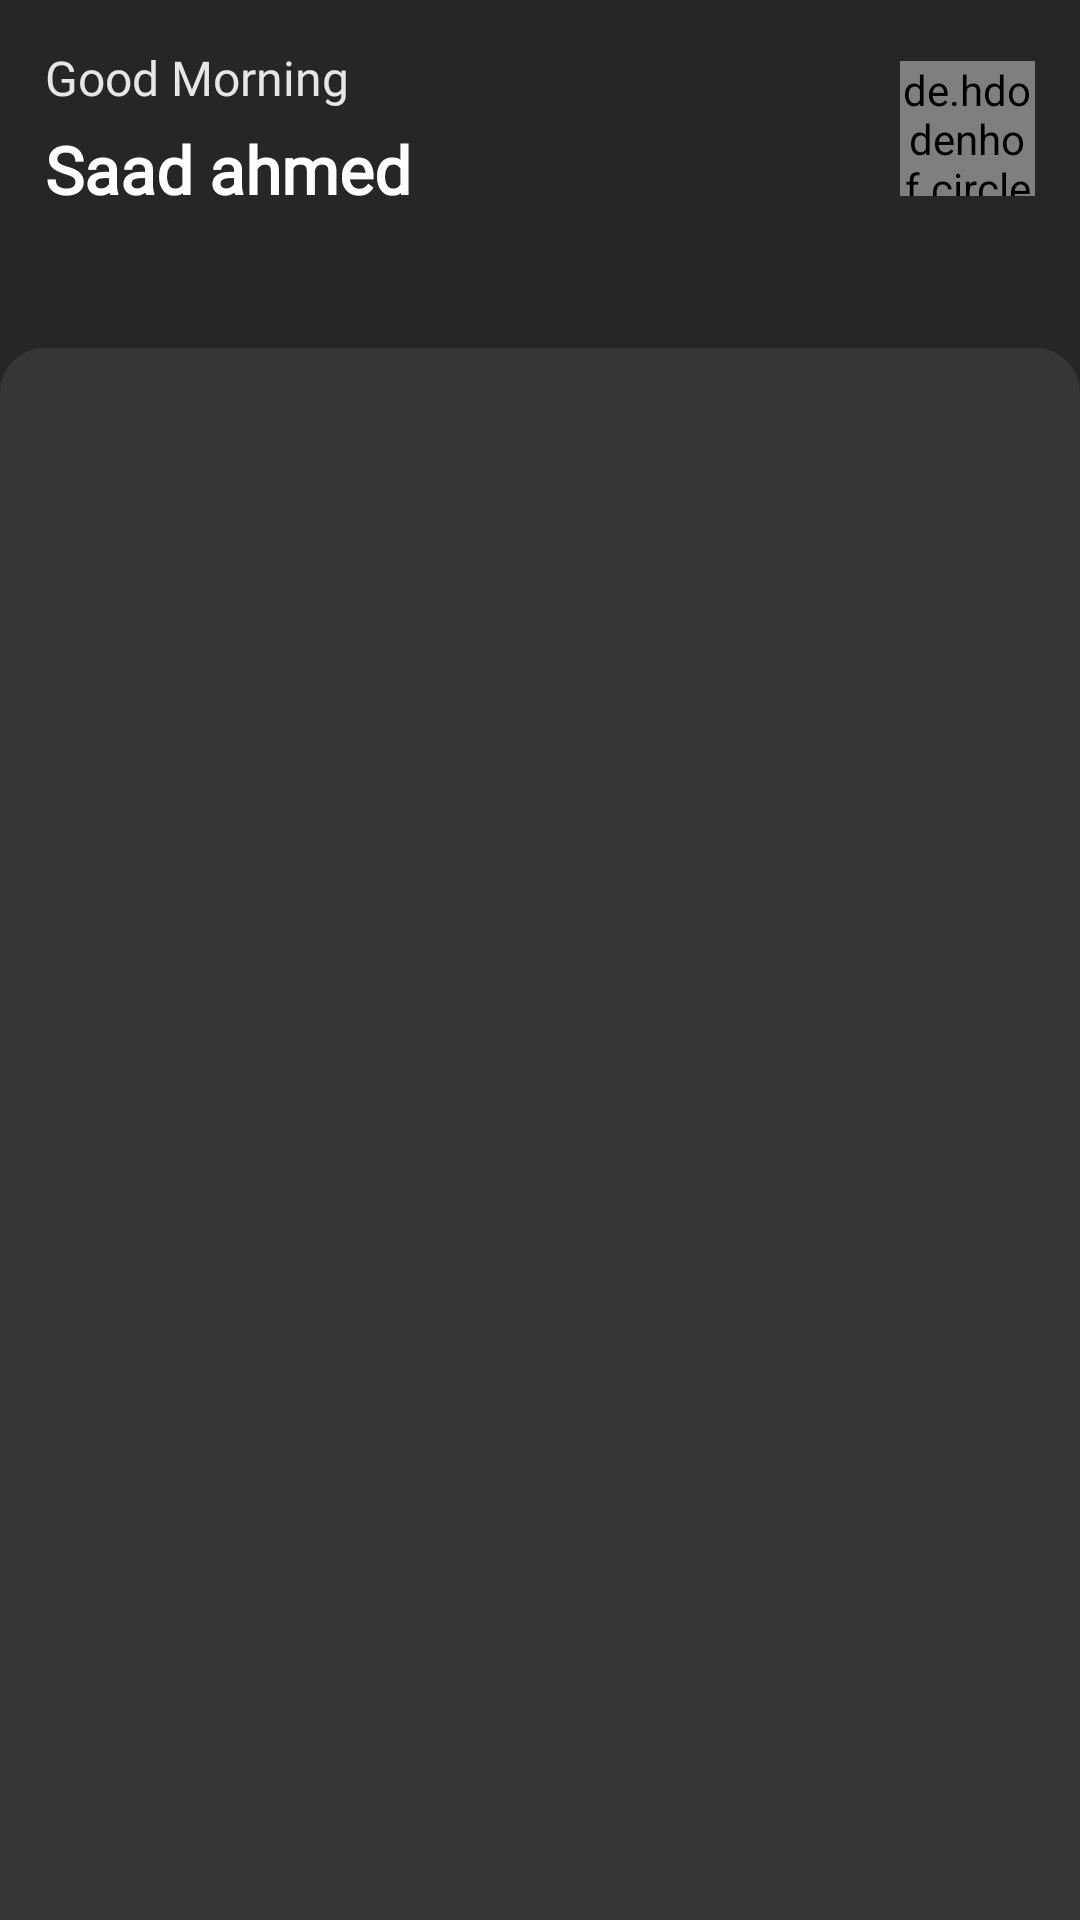

Layout XML and referenced resources for this Android screen:
<!-- AndroidManifest.xml: application theme Theme.Eirmon -->
<!-- res/layout/fragment_home.xml -->
<?xml version="1.0" encoding="utf-8"?>
<FrameLayout xmlns:android="http://schemas.android.com/apk/res/android"
    xmlns:tools="http://schemas.android.com/tools"
    android:layout_width="match_parent"
    android:layout_height="match_parent"
    android:background="@color/background"
    tools:context=".view.fragment.HomeFragment">

    <LinearLayout
        android:layout_width="match_parent"
        android:layout_height="match_parent"
        android:orientation="vertical">

        <RelativeLayout
            android:layout_width="match_parent"
            android:layout_height="wrap_content"
            android:padding="@dimen/size_15">

            <TextView
                android:id="@+id/greeting"
                android:layout_width="wrap_content"
                android:layout_height="wrap_content"
                android:fontFamily="@font/varela"
                android:textColor="@color/colorLightGrey"
                android:textSize="@dimen/small_text"
                android:text="Good Morning"/>

            <TextView
                android:id="@+id/name"
                android:layout_width="wrap_content"
                android:layout_height="wrap_content"
                android:layout_marginTop="@dimen/size_5"
                android:fontFamily="@font/varela"
                android:layout_below="@id/greeting"
                android:textColor="@color/colorWhite"
                android:textStyle="bold"
                android:textSize="@dimen/semi_medium_text"
                android:text="Saad ahmed"/>

            <de.hdodenhof.circleimageview.CircleImageView
                android:id="@+id/profile_picture"
                android:layout_width="@dimen/size_45"
                android:layout_height="@dimen/size_45"
                android:layout_alignParentEnd="true"
                android:layout_centerVertical="true"
                android:scaleType="centerCrop"
                android:src="@drawable/profile" />

        </RelativeLayout>

        <androidx.recyclerview.widget.RecyclerView
            android:id="@+id/users_recycler_view"
            android:layout_width="match_parent"
            android:layout_height="wrap_content"
            android:layout_marginTop="@dimen/size_5"/>

        <LinearLayout
            android:layout_width="match_parent"
            android:layout_height="match_parent"
            android:background="@drawable/bg_chat_list_15"
            android:layout_marginTop="@dimen/size_25"
            android:orientation="vertical">

            <androidx.recyclerview.widget.RecyclerView
                android:id="@+id/chats_recycler_view"
                android:layout_width="match_parent"
                android:layout_height="match_parent"/>

        </LinearLayout>

    </LinearLayout>

</FrameLayout>
<!-- resources referenced by this layout -->
<resources>
  <color name="background">#262627</color>
  <color name="colorLightGrey">#E6E6E6</color>
  <color name="colorWhite">#FFFFFF</color>
  <dimen name="semi_medium_text">22sp</dimen>
  <dimen name="size_15">15dp</dimen>
  <dimen name="size_25">25dp</dimen>
  <dimen name="size_45">45dp</dimen>
  <dimen name="size_5">5dp</dimen>
  <dimen name="small_text">16sp</dimen>
  <!-- drawable bg_chat_list_15 (drawable) -->
  <?xml version="1.0" encoding="utf-8"?>
  <shape xmlns:android="http://schemas.android.com/apk/res/android"
      android:shape="rectangle">
  
      <solid android:color="@color/colorDarkGrey" />
      <corners
          android:topLeftRadius="@dimen/size_15"
          android:topRightRadius="@dimen/size_15" />
  
  </shape>
  <!-- drawable profile: png bitmap (drawable, 40589 bytes) -->
  <style name="Theme.Eirmon" parent="Theme.MaterialComponents.DayNight.NoActionBar">
          
          <item name="colorPrimary">@color/colorWhite</item>
          <item name="colorPrimaryVariant">@color/background</item>
          <item name="colorOnPrimary">@color/colorWhite</item>
          
          <item name="colorSecondary">@color/colorLightRed</item>
          <item name="colorSecondaryVariant">@color/colorWhite</item>
          <item name="colorOnSecondary">@color/colorWhite</item>
          
          <item name="android:statusBarColor" tools:targetApi="l">?attr/colorPrimaryVariant</item>
          <item name="android:windowDisablePreview">true</item>
  
          <item name="hintTextColor">@color/colorWhite</item>
          
      </style>
  <color name="colorDarkGrey">#363636</color>
  <color name="colorLightRed">#FF3535</color>
</resources>
